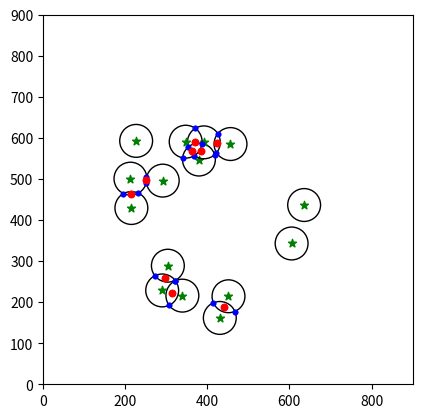

This chart was generated by the following Python code:
import math
import random
import matplotlib.pyplot as plt
import numpy as np
from sympy import jacobi, jacobi_poly
# from matplotlib.patches import Ellipse, Circle
class Point:
    def __init__(self, x, y):
        self.X = x
        self.Y = y

class Circle_T:
    def __init__(self, radius, center):
       self.radius = radius
       self.center = center
    #基于圆心角求圆上一点坐标
    def point_on_circle(self, angle_theta): 
        on_circle_x = self.center.X + math.cos(angle_theta) * self.radius
        on_circle_y = self.center.Y + math.sin(angle_theta) * self.radius
        point = Point(int(on_circle_x), int(on_circle_y))
        return point

# # 分别计算两个向量的模：
# l_x=np.sqrt(x.dot(x))
# l_y=np.sqrt(y.dot(y))
# print('向量的模=',l_x,l_y)

# # 计算两个向量的点积
# dian=x.dot(y)
# print('向量的点积=',dian)

# # 计算夹角的cos值：
# cos_=dian/(l_x*l_y)
# print('夹角的cos值=',cos_)

# # 求得夹角（弧度制）：
# angle_hu=np.arccos(cos_)
# print('夹角（弧度制）=',angle_hu)

# # 转换为角度值：
# angle_d=angle_hu*180/np.pi
# print('夹角=%f°'%angle_d)




# 两点与X轴夹角
def angle_two_points(point1, point2):
    v1 =np.array([point1.X - point2.X, point1.Y - point2.Y])
    v2 =np.array([1.0, 0.0])
    v1_=np.sqrt(v1.dot(v1))
    v2_=np.sqrt(v2.dot(v2))
    cos_ = v1.dot(v2)/(v1_*v2_)
    angle_hu=np.arccos(cos_)
    if (v1[1] < 0):
       return 2 * np.pi - angle_hu
       
    else:
        return angle_hu
    # print (angle_d)


def distance_two_points(point1, point2):
    return round(math.sqrt((point1.X - point2.X)**2 +(point1.Y - point2.Y)**2), 2) 
def distance_two_array(point1, point2):
    return round(math.sqrt((point1[0] - point2[0])**2 +(point1[1] - point2[1])**2), 2)
def angle_triangle(distance,r1,r2):
    return math.acos((distance**2+r1**2 -r2**2)/(2*distance*r1))


#求两圆交点
def get_Intersection_two_circles(circle1, circle2):
    
    distance = distance_two_points(circle1.center, circle2.center)
    
    if (distance <= 2*circle1.radius):
        angle_r = angle_two_points(circle1.center, circle2.center)
        angle_t = angle_triangle(distance, circle1.radius, circle2.radius )
        p1 = circle2.point_on_circle(angle_r - angle_t)
        p2 = circle2.point_on_circle(angle_r + angle_t)
        if (p1 == p2):
            return p1
        else:
            return p1, p2
    # elif(distance > 2*circle1.radius and distance < circle1.radius):
    else:
        return 0,0

def generate_points(center_x, center_y, mean_radius, sigma_radius, num_points):
    points = []
    for i in range(num_points):
        theta = random.uniform(0, 2*math.pi)
        radius = random.gauss(mean_radius, sigma_radius)
        x = center_x + radius * math.cos(theta)
        y = center_y + radius * math.sin(theta)
        points.append((round(x ,2),round(y ,2)))
    return np.array(points)

if __name__ == '__main__':

    fig, ax = plt.subplots()
    plt.xlim(0,900)
    plt.ylim(0,900)
    target_info = np.zeros((6, 2))
    target_info = generate_points(400, 400, 200, 30, 30)
    print(target_info)
    point = []
    circle = []
    delete = []


    for i in range(len(target_info)):
        for j in range(len(target_info)):
            if(i != j):
                print(target_info[i,:],target_info[j,:])
                print(distance_two_array(target_info[i,:],target_info[j,:]))
                if(distance_two_array(target_info[i,:],target_info[j,:]) <40.0):
                    if j not in delete:
                        delete.append(j)
    delete.sort(reverse = True)
    for i in range(len(delete)):
        target_info = np.delete(target_info, delete[i], axis = 0)

    for i in range(len(target_info)):
            point.append(Point(target_info[i,0],target_info[i,1]))
            circle.append(Circle_T(40.0, point[i])) 
            ax.add_patch(plt.Circle((circle[i].center.X, circle[i].center.Y), circle[i].radius,fill=False),)
            plt.scatter(x=point[i].X, y=point[i].Y, c='g', marker='*')
    
    point_intersection = []
    for i in range(len(circle)):
        for j in range(len(circle)):
            if(i != j):
                p1, p2 = get_Intersection_two_circles(circle[i], circle[j])
                if(p1 != 0 and p2 != 0): 
                    if([p1.X,p1.Y] not in point_intersection and  [p2.X,p2.Y] not in point_intersection):
                        point_intersection.append([p1.X,p1.Y,p2.X,p2.Y])
                        # point_intersection.append([p2.X,p2.Y])
                        plt.scatter(x=p1.X, y=p1.Y, c = 'b', s=10)
                        plt.scatter(x=p2.X, y=p2.Y, c = 'b', s=10)
    point_middle = []
    for i in range(len(point_intersection)):
        point_middle.append([(point_intersection[i][2]+ point_intersection[i][0])/2, (point_intersection[i][3] + point_intersection[i][1])/2] ) 

        plt.scatter(x=point_middle[i][0], y=point_middle[i][1], c = 'r', s=20)
    # ax.set_aspect('equal', adjustable='datalim')
    ax.set_aspect('equal')
    ax.plot()   
    plt.show()
